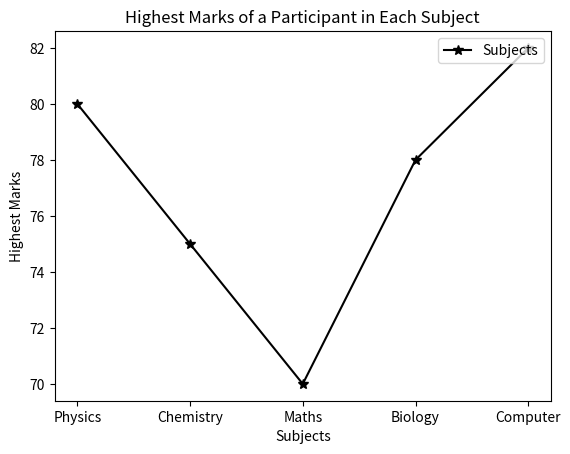

This chart was generated by the following Python code:
import matplotlib.pyplot as plt

# Ques 1: Plot the graph of subjects and highest marks of a participant in each subject
# Given Data:
data = [80,75,70,78,82]
subjects = ["Physics","Chemistry","Maths","Biology","Computer"]

plt.plot(subjects, data, color="black", marker="*", markerfacecolor="black", markersize=7,label="Subjects")
plt.xlabel("Subjects")
plt.ylabel("Highest Marks")
plt.title("Highest Marks of a Participant in Each Subject")
plt.legend(loc="upper right")
plt.show()